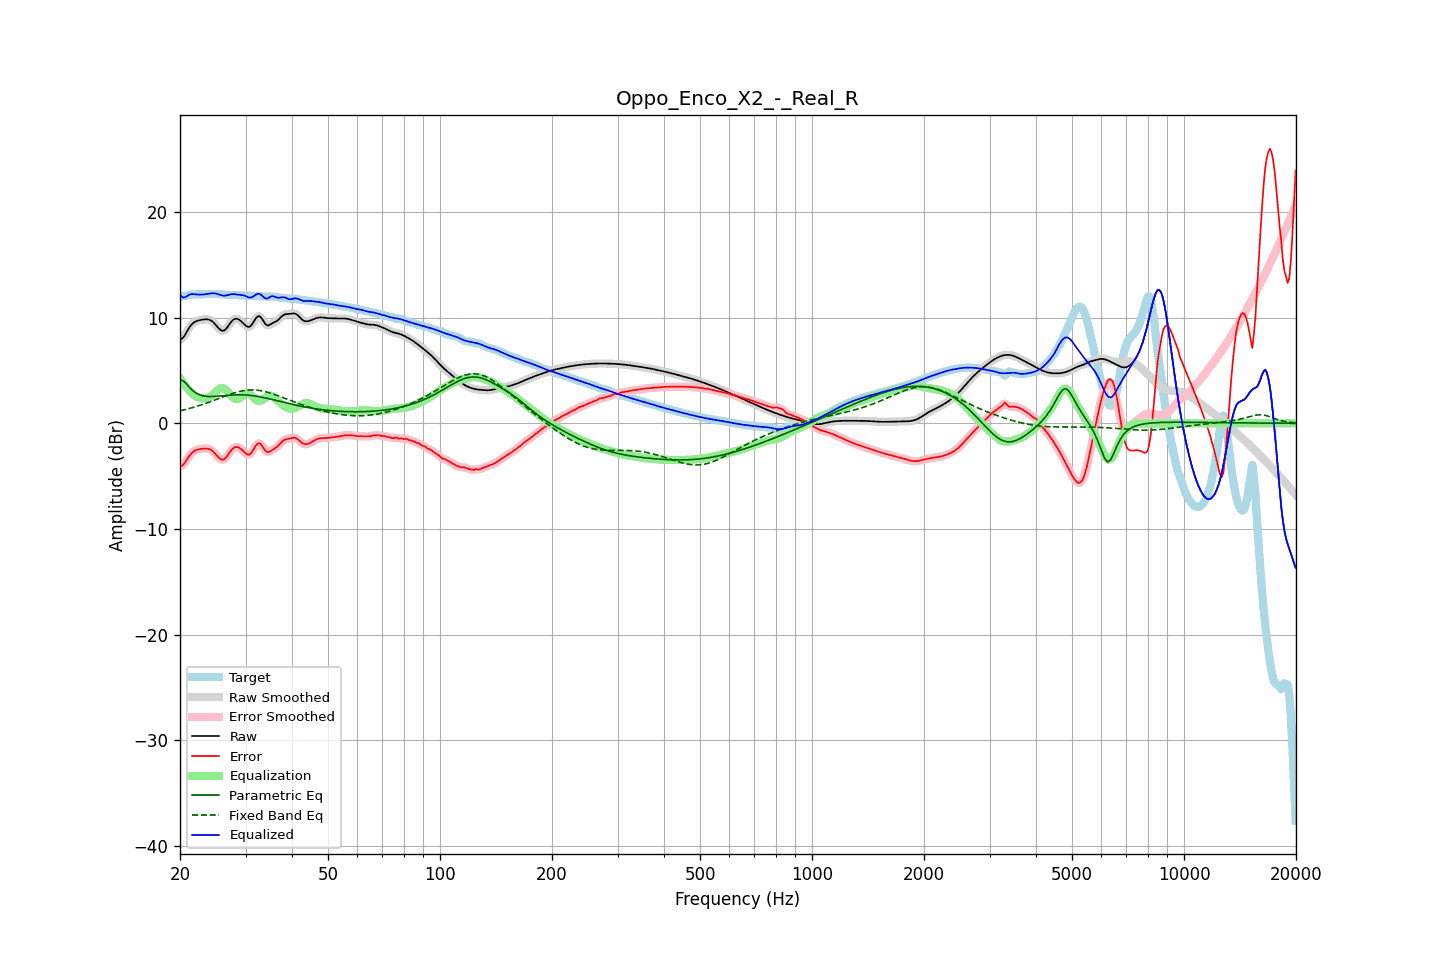

The file beside this chart, header and first rows:
frequency, raw, error, smoothed, error_smoothed, equalization, parametric_eq, fixed_band_eq, equalized_raw, equalized_smoothed, target
20.00, 7.92, -4.05, 7.90, -4.08, 4.24, 4.10, 1.18, 12.17, 12.14, 11.98
20.20, 7.98, -4.02, 8.00, -4.00, 4.01, 4.06, 1.22, 11.99, 12.01, 12.00
20.40, 8.12, -3.91, 8.15, -3.88, 3.79, 4.02, 1.25, 11.91, 11.94, 12.03
20.61, 8.33, -3.73, 8.34, -3.72, 3.59, 3.88, 1.29, 11.91, 11.92, 12.06
20.81, 8.60, -3.50, 8.59, -3.50, 3.40, 3.73, 1.33, 12.00, 11.99, 12.09
21.02, 8.86, -3.26, 8.86, -3.27, 3.23, 3.56, 1.37, 12.09, 12.09, 12.13
21.23, 9.11, -3.04, 9.10, -3.05, 3.07, 3.38, 1.41, 12.18, 12.17, 12.15
21.44, 9.31, -2.86, 9.30, -2.87, 2.93, 3.23, 1.45, 12.23, 12.23, 12.17
21.66, 9.46, -2.73, 9.46, -2.72, 2.77, 3.08, 1.50, 12.23, 12.23, 12.18
21.87, 9.58, -2.61, 9.58, -2.62, 2.64, 2.97, 1.54, 12.23, 12.22, 12.19
22.09, 9.66, -2.54, 9.66, -2.54, 2.55, 2.86, 1.59, 12.20, 12.20, 12.20
22.31, 9.71, -2.49, 9.71, -2.48, 2.48, 2.78, 1.64, 12.19, 12.19, 12.20
22.54, 9.75, -2.45, 9.75, -2.45, 2.43, 2.71, 1.68, 12.18, 12.18, 12.20
22.76, 9.78, -2.42, 9.78, -2.42, 2.40, 2.66, 1.73, 12.18, 12.18, 12.20
22.99, 9.81, -2.40, 9.81, -2.40, 2.38, 2.61, 1.78, 12.18, 12.19, 12.21
23.22, 9.83, -2.39, 9.83, -2.38, 2.37, 2.58, 1.84, 12.20, 12.20, 12.22
23.45, 9.84, -2.38, 9.85, -2.38, 2.37, 2.56, 1.89, 12.22, 12.22, 12.23
23.69, 9.84, -2.39, 9.84, -2.39, 2.40, 2.55, 1.94, 12.24, 12.24, 12.23
23.92, 9.82, -2.42, 9.81, -2.43, 2.45, 2.54, 2.00, 12.27, 12.27, 12.24
24.16, 9.76, -2.49, 9.75, -2.49, 2.54, 2.54, 2.05, 12.29, 12.29, 12.24
24.40, 9.66, -2.59, 9.65, -2.59, 2.65, 2.54, 2.11, 12.30, 12.30, 12.25
24.65, 9.52, -2.72, 9.52, -2.73, 2.78, 2.54, 2.17, 12.31, 12.30, 12.25
24.89, 9.36, -2.89, 9.35, -2.89, 2.93, 2.55, 2.23, 12.29, 12.29, 12.25
25.14, 9.18, -3.07, 9.17, -3.07, 3.08, 2.56, 2.28, 12.26, 12.25, 12.24
25.39, 8.99, -3.24, 9.00, -3.24, 3.21, 2.57, 2.34, 12.20, 12.21, 12.23
25.65, 8.86, -3.37, 8.85, -3.37, 3.30, 2.58, 2.40, 12.16, 12.16, 12.22
25.91, 8.77, -3.44, 8.77, -3.44, 3.34, 2.60, 2.46, 12.11, 12.11, 12.21
26.16, 8.75, -3.44, 8.77, -3.42, 3.32, 2.61, 2.52, 12.07, 12.09, 12.19
26.43, 8.84, -3.34, 8.85, -3.33, 3.24, 2.63, 2.57, 12.08, 12.08, 12.17
26.69, 9.01, -3.16, 9.00, -3.16, 3.11, 2.64, 2.63, 12.11, 12.11, 12.16
26.96, 9.21, -2.95, 9.21, -2.94, 2.94, 2.65, 2.69, 12.15, 12.15, 12.15
27.23, 9.43, -2.72, 9.43, -2.72, 2.76, 2.66, 2.74, 12.19, 12.19, 12.15
27.50, 9.63, -2.52, 9.63, -2.52, 2.59, 2.67, 2.79, 12.22, 12.22, 12.15
27.77, 9.78, -2.37, 9.78, -2.37, 2.44, 2.68, 2.84, 12.23, 12.22, 12.15
28.05, 9.88, -2.27, 9.87, -2.28, 2.34, 2.69, 2.89, 12.23, 12.21, 12.15
28.33, 9.90, -2.24, 9.90, -2.24, 2.30, 2.69, 2.93, 12.19, 12.20, 12.14
28.62, 9.87, -2.26, 9.87, -2.26, 2.31, 2.70, 2.97, 12.18, 12.18, 12.13
28.90, 9.78, -2.33, 9.78, -2.33, 2.38, 2.70, 3.01, 12.16, 12.16, 12.11
29.19, 9.66, -2.44, 9.66, -2.44, 2.48, 2.70, 3.05, 12.14, 12.14, 12.10
29.48, 9.52, -2.57, 9.52, -2.57, 2.61, 2.69, 3.08, 12.12, 12.12, 12.09
29.78, 9.37, -2.72, 9.37, -2.72, 2.72, 2.69, 3.10, 12.09, 12.09, 12.09
30.08, 9.23, -2.85, 9.23, -2.86, 2.80, 2.68, 3.12, 12.03, 12.03, 12.09
30.38, 9.13, -2.95, 9.14, -2.95, 2.83, 2.67, 3.14, 11.96, 11.96, 12.09
30.68, 9.11, -2.97, 9.13, -2.95, 2.79, 2.65, 3.15, 11.90, 11.92, 12.08
30.99, 9.22, -2.86, 9.22, -2.85, 2.69, 2.64, 3.16, 11.91, 11.91, 12.07
31.30, 9.40, -2.66, 9.41, -2.65, 2.55, 2.62, 3.16, 11.96, 11.96, 12.06
31.61, 9.65, -2.41, 9.65, -2.40, 2.40, 2.60, 3.16, 12.04, 12.05, 12.05
31.93, 9.91, -2.14, 9.89, -2.15, 2.26, 2.58, 3.15, 12.16, 12.15, 12.05
32.24, 10.07, -1.97, 10.07, -1.97, 2.16, 2.55, 3.14, 12.22, 12.23, 12.04
32.57, 10.16, -1.87, 10.13, -1.89, 2.11, 2.53, 3.12, 12.27, 12.24, 12.03
32.89, 10.08, -1.94, 10.07, -1.95, 2.12, 2.50, 3.10, 12.21, 12.19, 12.02
33.22, 9.89, -2.11, 9.89, -2.12, 2.19, 2.47, 3.07, 12.08, 12.08, 12.00
33.55, 9.65, -2.34, 9.65, -2.34, 2.29, 2.44, 3.04, 11.94, 11.95, 11.99
33.89, 9.42, -2.57, 9.44, -2.55, 2.41, 2.41, 3.00, 11.83, 11.85, 11.98
34.23, 9.30, -2.69, 9.31, -2.68, 2.52, 2.37, 2.96, 11.81, 11.82, 11.98
34.57, 9.26, -2.73, 9.28, -2.71, 2.59, 2.34, 2.92, 11.85, 11.87, 11.99
34.92, 9.34, -2.66, 9.33, -2.66, 2.62, 2.30, 2.87, 11.96, 11.95, 12.00
35.27, 9.43, -2.56, 9.42, -2.57, 2.59, 2.27, 2.83, 12.03, 12.01, 11.99
35.62, 9.52, -2.46, 9.51, -2.47, 2.51, 2.23, 2.78, 12.03, 12.02, 11.98
35.97, 9.58, -2.38, 9.59, -2.38, 2.39, 2.19, 2.72, 11.98, 11.98, 11.96
... 635 more rows
